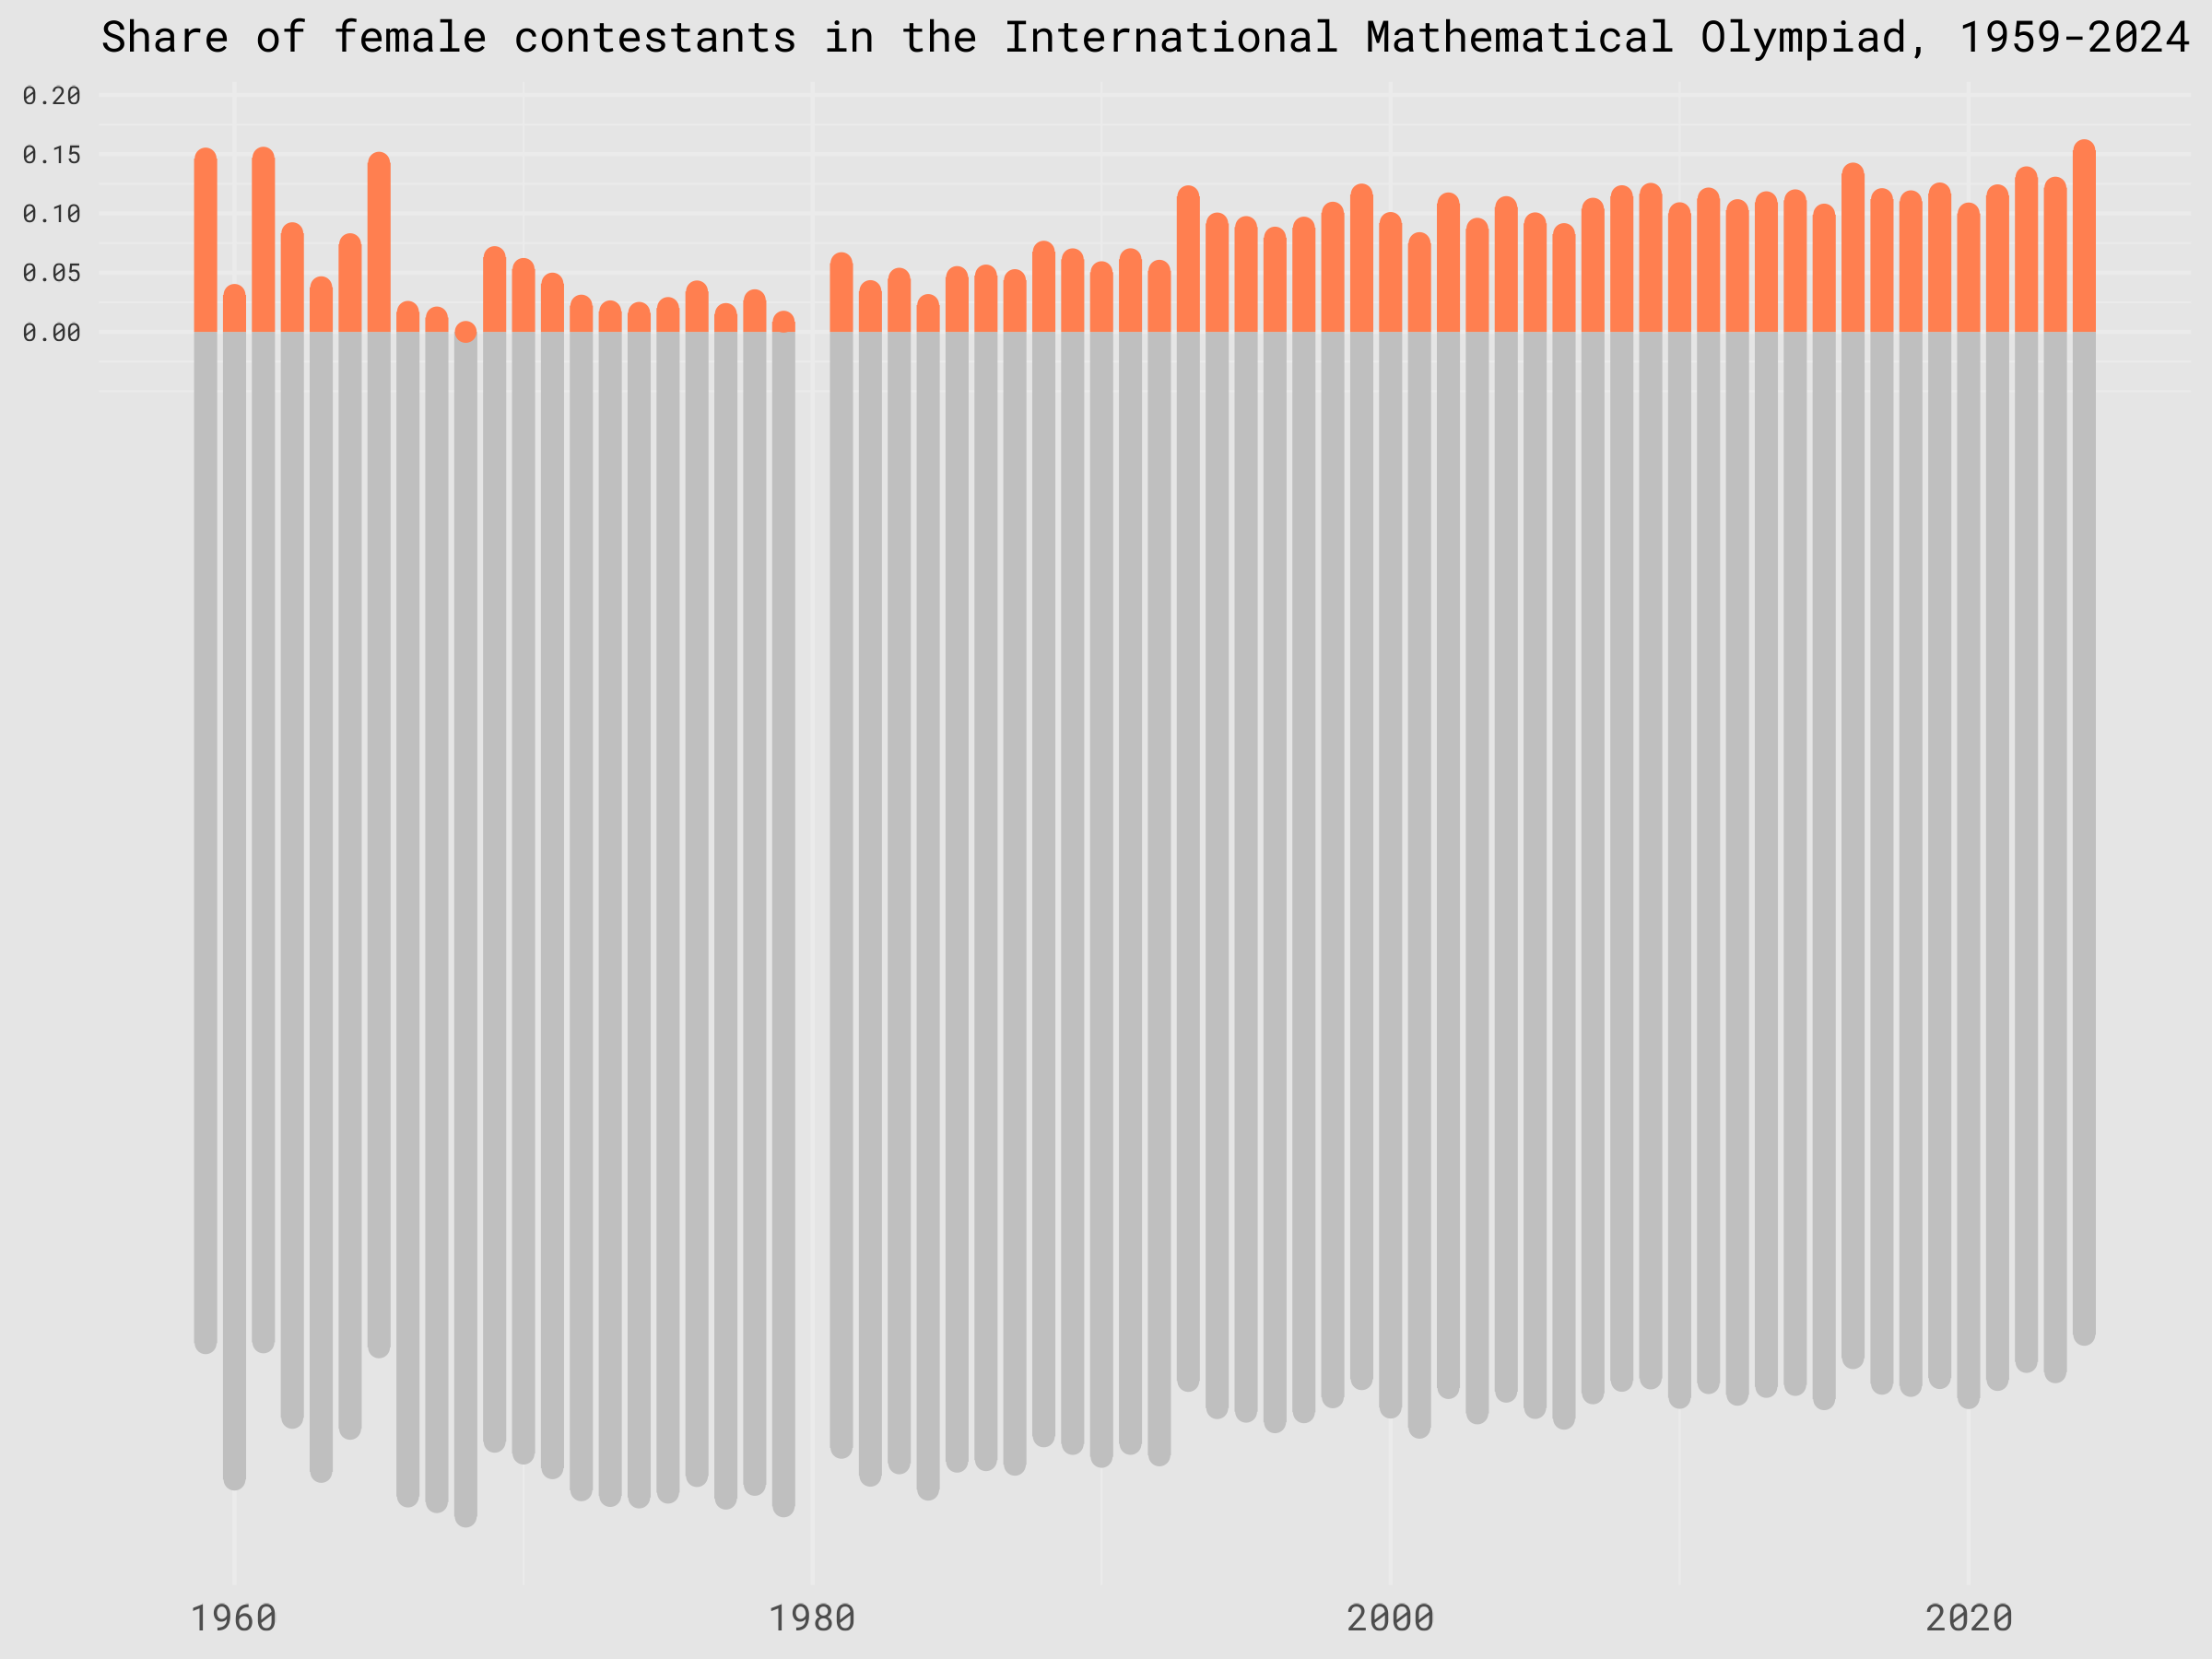

Source code (R):

setwd(dirname(rstudioapi::getActiveDocumentContext()$path))

library(dplyr)
library(ggplot2)
library(showtext)

font_add_google(name = 'Roboto Mono', family = 'roboto')
showtext_auto()

tuesdata <- tidytuesdayR::tt_load('2024-09-24')

country_results_df <- tuesdata$country_results_df
individual_results_df <- tuesdata$individual_results_df
timeline_df <- tuesdata$timeline_df

# assuming the NA means 0 in this case
timeline_df$female_contestant[is.na(timeline_df$female_contestant)] <- 0

timeline_df$ratio <- timeline_df$female_contestant / timeline_df$male_contestant
# create segment lines
timeline_df$segment_male_start <- (1 - timeline_df$ratio) * -1

ggplot(data = timeline_df) +
  geom_rect(aes(ymin = segment_male_start, xmin = year-.4,
                 ymax = 0, xmax = year+.4),
            fill = 'grey75') +
  geom_rect(aes(ymin = 0, xmin = year-.4,
                ymax = ratio, xmax = year+.4),
            fill='coral') +
  geom_point(aes(y = segment_male_start, x = year),
             size = 2, color = 'grey75') +
  geom_point(aes(y = ratio, x = year),
             size = 2, color = 'coral') +
  #geom_text(aes(y = 0, x = year,
  #              label = (round(ratio,2))*100),
  #          vjust = 1.5, size = 8, color = 'black', family = 'roboto') +
  scale_y_continuous(breaks = c(0, .05, .1, .15, .2)) + 
  theme_minimal() +
  theme(axis.text.y = element_text(size = 20, family = 'roboto', color = 'grey20'),
        axis.text.x = element_text(size = 30, family = 'roboto'),
        axis.title = element_blank(),
        plot.background = element_rect(fill = 'grey90', color = NA),
        plot.title = element_text(color = 'black', 
                                  size = 35, 
                                  family = 'roboto',
                                  hjust = .5)) +
  labs(title = 'Share of female contestants in the International Mathematical Olympiad, 1959-2024')

ggsave('math_olympiad.png', height = 6, width = 8)

